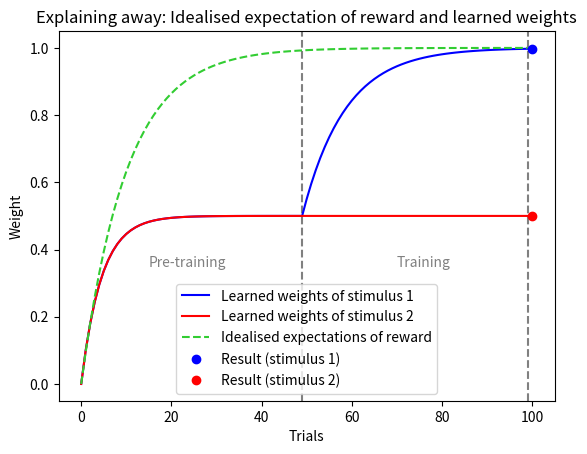

The script that saved this image:
import numpy as np
import matplotlib.pyplot as plt

## EXPLAINING AWAY

s1 = np.ones(100)                                       # stimulus 1
s2 = np.concatenate( (np.ones(50), np.zeros(50)) )      # stimulus 2
rewards = np.ones(100)                                  # rewards

expectations = 1 - np.exp(-0.1 * np.arange(100))        # idealised expectation of reward

w1 = np.empty(100)      # weight array for stimulus 1
w2 = np.empty(100)      # weight array for stimulus 2 
w1[0], w2[0] = 0, 0     # initial weights

e = 0.1                 # learning rate

# learning loop
for i in range(1, len(s1)):
    v = w1[i-1] * s1[i] + w2[i-1] * s2[i]       # prediction
    d = rewards[i] - v                          # error

    # updating weights with Rescorla-Wagner rule
    w1[i] = w1[i-1] + e * d * s1[i]
    w2[i] = w2[i-1] + e * d * s2[i]

# plotting
plt.axvline(49, color="grey", linestyle="dashed")
plt.axvline(99, color="grey", linestyle="dashed")
plt.plot(w1, color="blue", label="Learned weights of stimulus 1")
plt.plot(w2, color="red", label="Learned weights of stimulus 2")
plt.plot(expectations, color="limegreen", linestyle="dashed", label="Idealised expectations of reward")
plt.plot(100, w1[-1], "ro", color="blue", label="Result (stimulus 1)")
plt.plot(100, w2[-1], "ro", color="red", label="Result (stimulus 2)")
plt.text(15, 0.35, "Pre-training", color="grey")
plt.text(70, 0.35, "Training", color="grey")
plt.title("Explaining away: Idealised expectation of reward and learned weights")
plt.xlabel("Trials")
plt.ylabel("Weight")
plt.legend(loc="best")

plt.show()